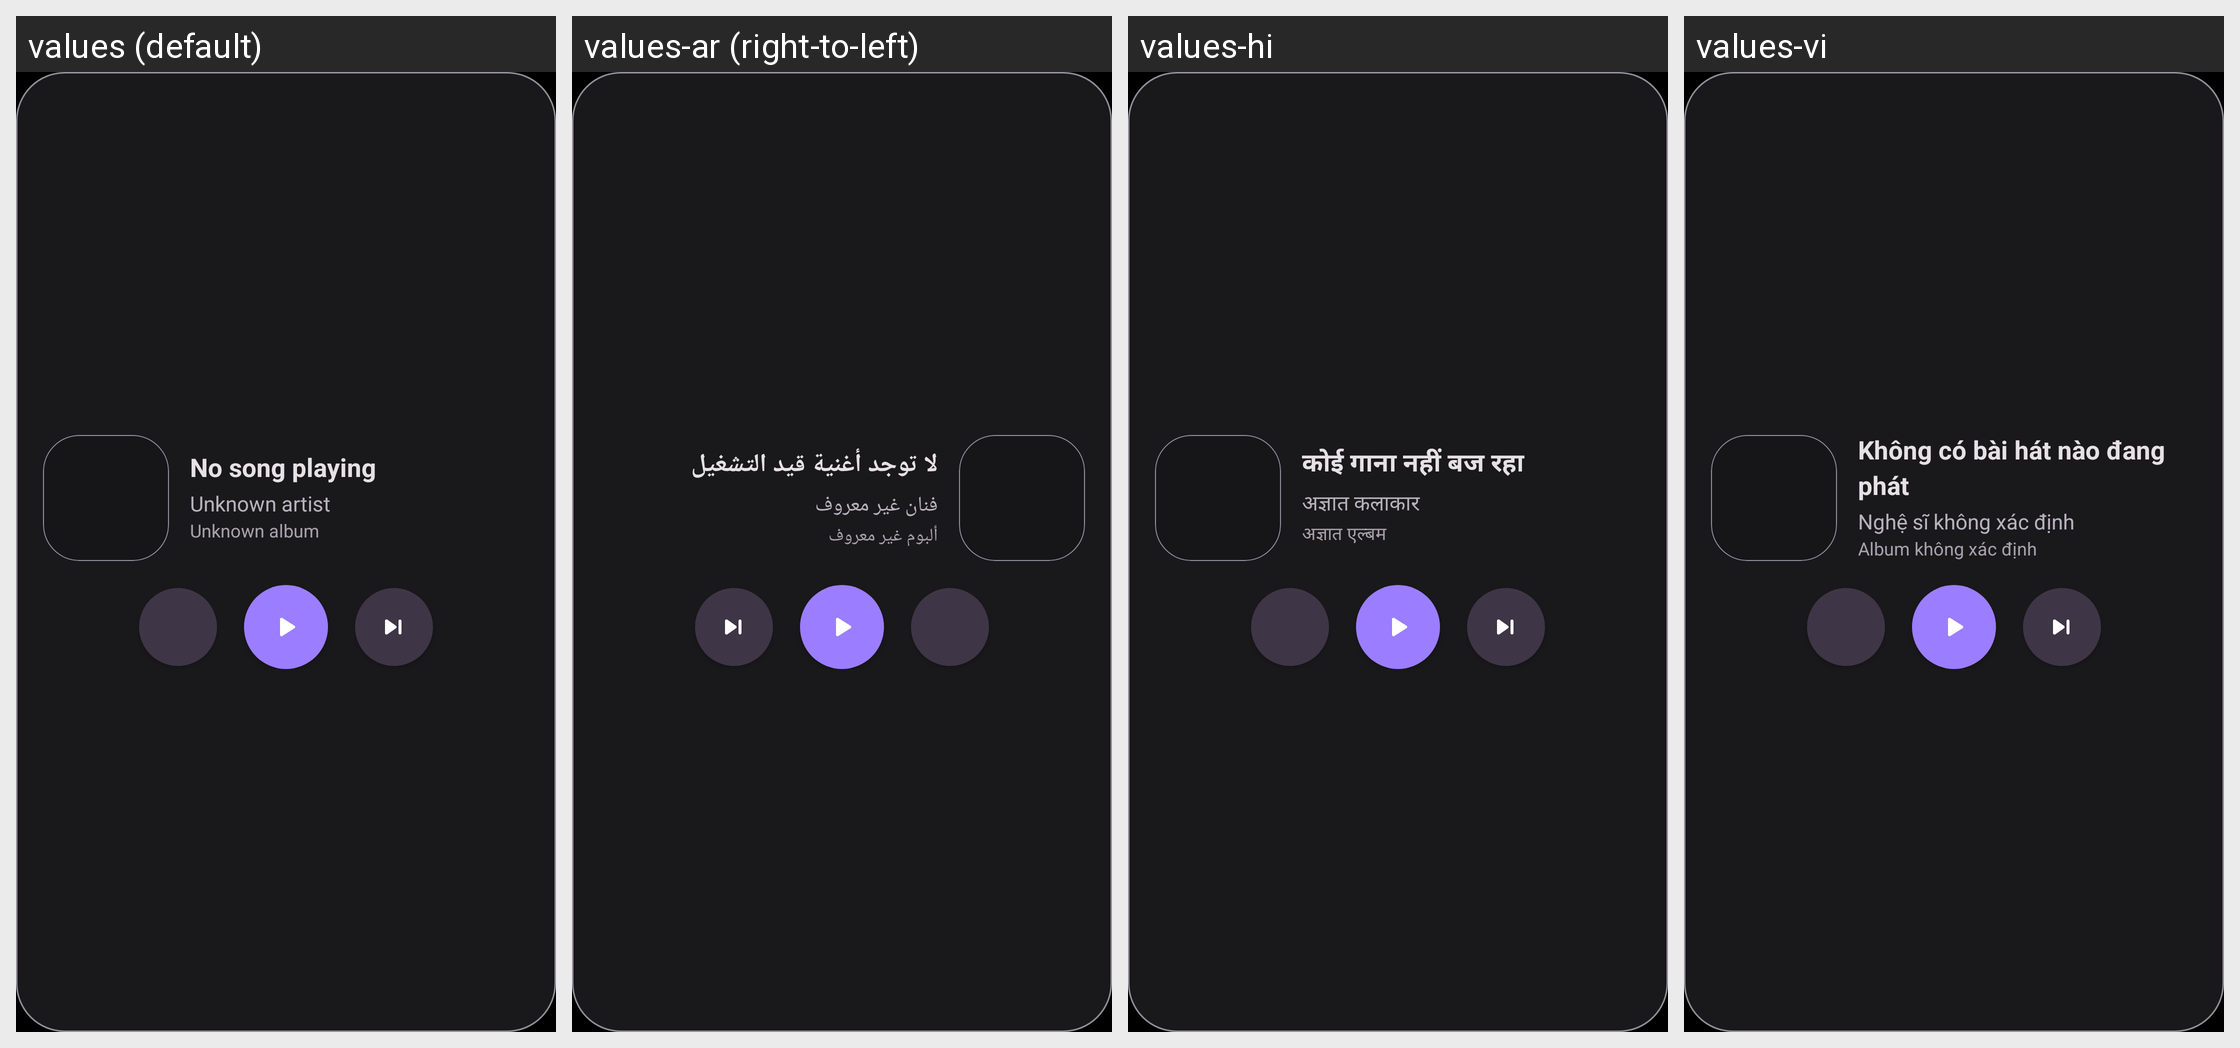

Here is an Android app screen in its default locale and in the app's own translations. Write out the translated-string differences for the strings that appear on this screen.
Android screen res/layout/widget_music_medium.xml rendered under 4 locales, left to right: values (default), values-ar (right-to-left), values-hi, values-vi. Device: Nexus 5 (rendered at 1080×1920; each locale shown at half size, 540×960, under a caption strip naming it); theme Theme.Rhythm.
Other locales in the repository, not shown: values-de, values-es, values-fr, values-it, values-ja, values-ko, values-nl, values-pl, values-pt, values-ru, values-tr, values-zh.
Strings drawn on this screen, with the default value and each locale's value (text and hints the layout hard-codes, and strings that could not be matched under every locale, appear in the picture but are not listed):

no_song_playing
  values: No song playing
  values-ar: لا توجد أغنية قيد التشغيل
  values-hi: कोई गाना नहीं बज रहा
  values-vi: Không có bài hát nào đang phát

unknown_artist
  values: Unknown artist
  values-ar: فنان غير معروف
  values-hi: अज्ञात कलाकार
  values-vi: Nghệ sĩ không xác định

unknown_album
  values: Unknown album
  values-ar: ألبوم غير معروف
  values-hi: अज्ञात एल्बम
  values-vi: Album không xác định
